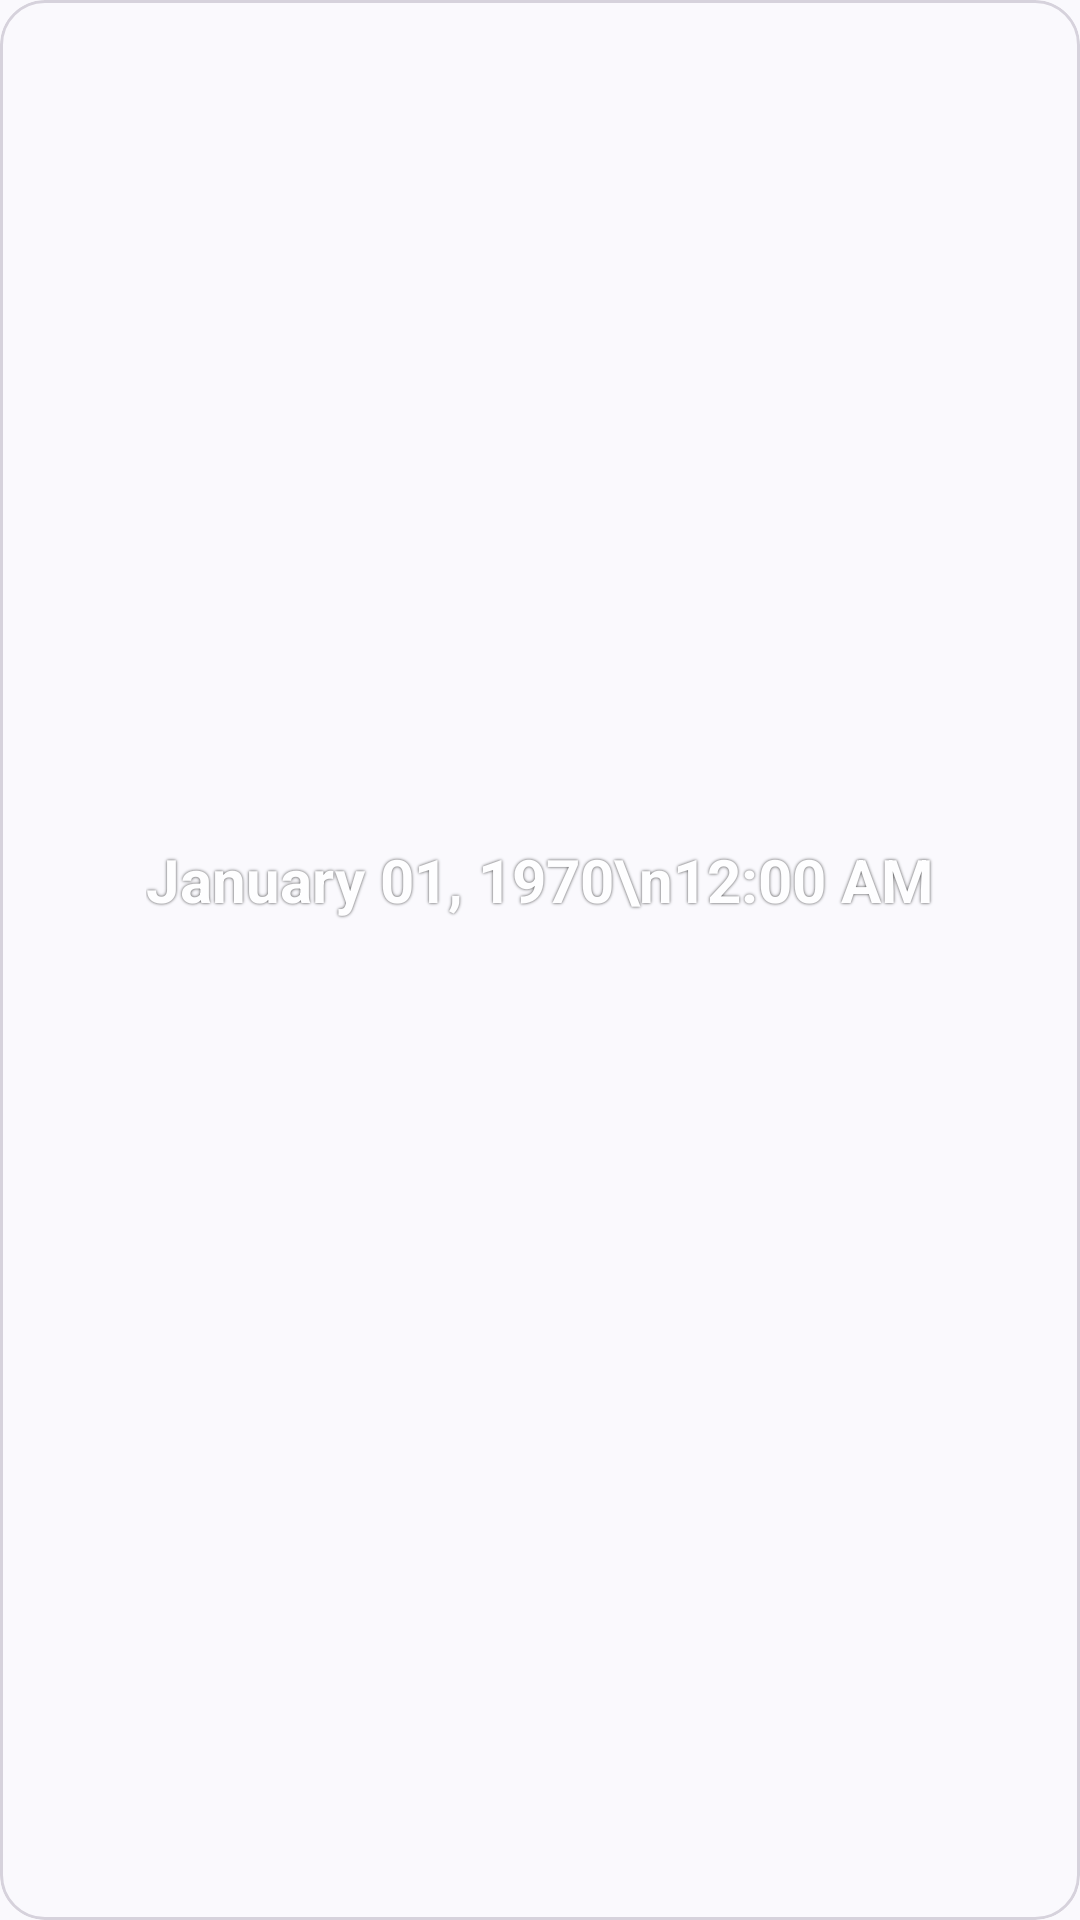

This screen was rendered from an Android layout file. Write that file and the resources it references.
<!-- AndroidManifest.xml: application theme AppTheme -->
<!-- res/layout/rv_weatherclockwidget.xml -->
<com.google.android.material.card.MaterialCardView android:layout_width="wrap_content"
    android:layout_height="wrap_content"
    xmlns:android="http://schemas.android.com/apk/res/android"
    xmlns:app="http://schemas.android.com/apk/res-auto"
    android:layout_gravity="center"
    android:orientation="vertical"
    app:cardCornerRadius="15dp"
    android:alpha="0.75">

    <androidx.appcompat.widget.LinearLayoutCompat
        android:layout_width="wrap_content"
        android:layout_height="wrap_content"
        android:layout_gravity="center"
        android:orientation="vertical"
        android:layout_margin="15dp" >

        <TextClock
            android:layout_width="wrap_content"
            android:layout_height="wrap_content"
            android:format12Hour="MMMM dd, yyyy\nhh:mm a"
            android:shadowColor="@color/color_black"
            android:textColor="@color/color_white"
            android:textAlignment="textStart"
            android:layout_gravity="start"
            android:shadowRadius="2"
            android:textStyle="bold"
            android:textSize="20sp" />

        <androidx.appcompat.widget.LinearLayoutCompat
            android:layout_width="wrap_content"
            android:layout_height="wrap_content"
            android:layout_gravity="start|center"
            android:orientation="horizontal" >

            <com.google.android.material.textview.MaterialTextView
                android:id="@+id/temperature_status"
                android:layout_width="wrap_content"
                android:layout_height="wrap_content"
                android:shadowColor="@color/color_black"
                android:layout_gravity="center"
                android:clickable="false"
                android:shadowRadius="2"
                android:textStyle="bold"
                android:textSize="40sp" />

            <com.google.android.material.textview.MaterialTextView
                android:id="@+id/temperature_unit"
                android:layout_width="wrap_content"
                android:layout_height="wrap_content"
                android:textColor="@color/color_red"
                android:shadowColor="@color/color_black"
                android:layout_gravity="center"
                android:layout_marginTop="5dp"
                android:clickable="false"
                android:shadowRadius="2"
                android:textStyle="bold"
                android:textSize="20sp" />
        </androidx.appcompat.widget.LinearLayoutCompat>
    </androidx.appcompat.widget.LinearLayoutCompat>
</com.google.android.material.card.MaterialCardView>
<!-- resources referenced by this layout -->
<resources>
  <color name="color_black">#000000</color>
  <color name="color_red">#FF0000</color>
  <color name="color_white">#FFFFFF</color>
  <style name="AppTheme" parent="Theme.Material3.DayNight.NoActionBar">
          <item name="windowNoTitle">true</item>
          <item name="colorPrimary">?android:attr/textColorPrimary</item>
          <item name="colorSecondary">?android:attr/textColorSecondary</item>
          <item name="android:statusBarColor">@color/color_black</item>
      </style>
</resources>
